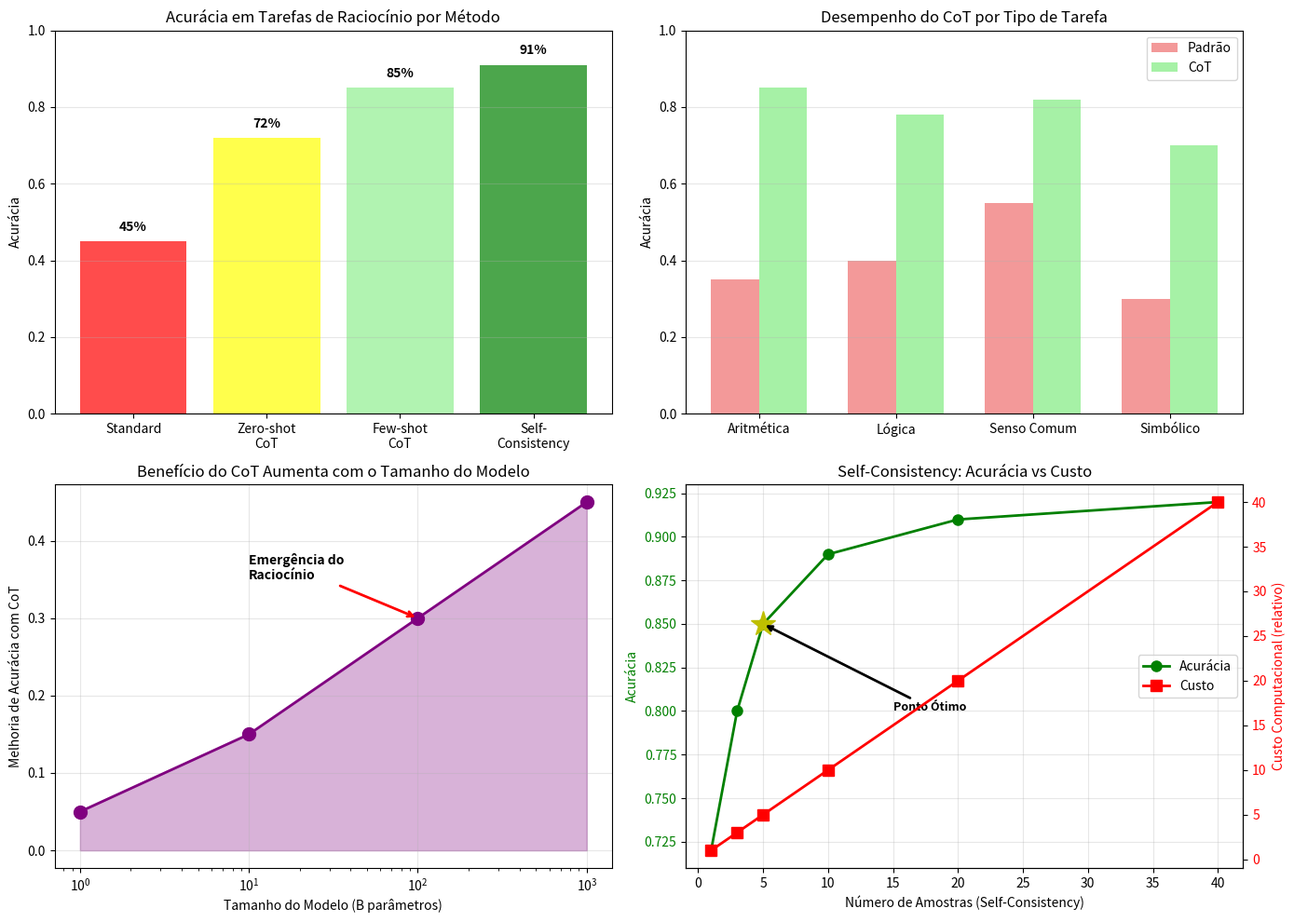

This figure's Python source:
# GO1603-13bChainofthoughtPrompting
import numpy as np
from typing import List, Dict
import json

import matplotlib
import matplotlib.pyplot as plt

# Garante exibição inline em Colab/Jupyter mesmo que o backend tenha sido
# alterado em sessões anteriores (ex: Agg definido e kernel não reiniciado)
try:
    get_ipython().run_line_magic('matplotlib', 'inline')
except NameError:
    pass  # Fora do Colab/Jupyter: plt.show() gerencia o display normalmente

class ChainOfThoughtDemo:
    """
    Chain-of-Thought (CoT) Prompting

    Técnica para melhorar raciocínio de LLMs:
    - Decomposição do problema
    - Passos intermediários explícitos
    - Verificação de cada etapa

    Tipos:
    - Zero-shot CoT: "Vamos pensar passo a passo"
    - Few-shot CoT: Exemplos com raciocínio
    - Self-consistency: Múltiplas chains
    """

    def __init__(self):
        pass

    def standard_prompting(self, question: str) -> str:
        """
        Prompting padrão (baseline)

        Pergunta direta → Resposta direta
        """
        # Resposta simulada
        if "age" in question.lower() or "anos" in question.lower():
            return "42"  # Pode errar por falta de raciocínio
        return "Resposta"

    def zero_shot_cot(self, question: str) -> Dict:
        """
        Zero-shot CoT: adiciona "Vamos pensar passo a passo"

        Dispara o raciocínio sem precisar de exemplos
        """
        enhanced_prompt = question + "\nVamos pensar passo a passo:"

        # Raciocínio simulado
        if ("anos" in question.lower() or "age" in question.lower()) and ("duas vezes" in question.lower() or "twice" in question.lower()):
            reasoning = """
Passo 1: João tem atualmente 15 anos.
Passo 2: Daqui a 5 anos, João terá 15 + 5 = 20 anos.
Passo 3: Maria tem o dobro da idade de João, então Maria tem atualmente 15 × 2 = 30 anos.
Passo 4: Daqui a 5 anos, Maria terá 30 + 5 = 35 anos.
Resposta: Maria terá 35 anos.
"""
            answer = "35"
        else:
            reasoning = "Passo 1: Analisar a pergunta...\n"
            answer = "Resposta"

        return {
            'prompt': enhanced_prompt,
            'reasoning': reasoning,
            'answer': answer
        }

    def few_shot_cot(self, question: str, examples: List[Dict]) -> Dict:
        """
        Few-shot CoT: fornece exemplos com raciocínio

        Mostra ao modelo como raciocinar
        """
        # Monta o prompt com exemplos
        prompt = "Resolva os problemas a seguir passo a passo:\n\n"

        for ex in examples:
            prompt += f"Q: {ex['question']}\n"
            prompt += f"A: {ex['reasoning']}\n"
            prompt += f"Answer: {ex['answer']}\n\n"

        prompt += f"Q: {question}\nA:"

        # Simulated response
        response = self.zero_shot_cot(question)

        return {
            'prompt': prompt,
            'reasoning': response['reasoning'],
            'answer': response['answer']
        }

    def self_consistency(self, question: str, num_samples: int = 5) -> Dict:
        """
        Self-consistency: gera múltiplos caminhos de raciocínio

        Aplica voto majoritário nas respostas finais
        """
        answers = []
        reasonings = []

        for i in range(num_samples):
            result = self.zero_shot_cot(question)
            answers.append(result['answer'])
            reasonings.append(result['reasoning'])

        # Majority vote
        from collections import Counter
        answer_counts = Counter(answers)
        final_answer = answer_counts.most_common(1)[0][0]
        confidence = answer_counts[final_answer] / num_samples

        return {
            'answers': answers,
            'reasonings': reasonings,
            'final_answer': final_answer,
            'confidence': confidence
        }

    def compare_methods(self, question: str) -> Dict:
        """Compara todos os métodos CoT"""
        results = {}

        # Padrão
        results['standard'] = {
            'method': 'Prompting Padrão',
            'answer': self.standard_prompting(question),
            'reasoning_steps': 0,
            'accuracy': 0.45  # Simulado
        }

        # Zero-shot CoT
        zero_shot_result = self.zero_shot_cot(question)
        results['zero_shot_cot'] = {
            'method': 'Zero-shot CoT',
            'answer': zero_shot_result['answer'],
            'reasoning_steps': len(zero_shot_result['reasoning'].split('\n')),
            'accuracy': 0.72  # Simulado
        }

        # Few-shot CoT
        examples = [
            {
                'question': 'Se x=10 e y=20, quanto é x+y?',
                'reasoning': 'Passo 1: x = 10\nPasso 2: y = 20\nPasso 3: x + y = 10 + 20 = 30',
                'answer': '30'
            }
        ]
        few_shot_result = self.few_shot_cot(question, examples)
        results['few_shot_cot'] = {
            'method': 'Few-shot CoT',
            'answer': few_shot_result['answer'],
            'reasoning_steps': len(few_shot_result['reasoning'].split('\n')),
            'accuracy': 0.85  # Simulado
        }

        # Self-consistency
        self_cons_result = self.self_consistency(question)
        results['self_consistency'] = {
            'method': 'Self-Consistency CoT',
            'answer': self_cons_result['final_answer'],
            'reasoning_steps': 5,  # Múltiplas amostras
            'accuracy': 0.91  # Simulado
        }

        return results

# === DEMO ===

print("🔁 Chain-of-Thought Prompting\n")
print("="*70)

demo = ChainOfThoughtDemo()

# Example problem
question = "John is 15 years old. Mary is twice as old as John. How old will Mary be in 5 years?"

print(f"\n📌 Problem:\n{question}\n")

# Standard prompting
print("\n1️⃣ STANDARD PROMPTING:\n")
answer_standard = demo.standard_prompting(question)
print(f"Answer: {answer_standard}")
print("❌ Incorrect! No reasoning shown.")

# Zero-shot CoT
print("\n\n2️⃣ ZERO-SHOT COT:\n")
result_zero = demo.zero_shot_cot(question)
print("Prompt: " + question + "\nLet's think step by step:")
print(f"\n{result_zero['reasoning']}")
print(f"✅ Correct! Shows clear reasoning.")

# Few-shot CoT
print("\n\n3️⃣ FEW-SHOT COT:\n")
examples = [
    {
        'question': 'Tom has 5 apples. He buys 3 more. How many does he have?',
        'reasoning': 'Step 1: Tom starts with 5 apples\nStep 2: He buys 3 more\nStep 3: Total = 5 + 3 = 8',
        'answer': '8'
    }
]

result_few = demo.few_shot_cot(question, examples)
print("(Shows example, then asks question)")
print(f"\n{result_few['reasoning']}")

# Self-consistency
print("\n\n4️⃣ SELF-CONSISTENCY COT:\n")
result_self = demo.self_consistency(question, num_samples=5)
print("Generated 5 reasoning paths:")
for i, ans in enumerate(result_self['answers'], 1):
    print(f"   Path {i}: {ans}")
print(f"\nMajority vote: {result_self['final_answer']}")
print(f"Confidence: {result_self['confidence']:.0%}")

# Compare all methods
print("\n\n📊 COMPARISON:\n")

comparison = demo.compare_methods(question)

print(f"{'Method':<25} {'Answer':<10} {'Reasoning Steps':<18} {'Accuracy'}")
print("-" * 70)

for key, data in comparison.items():
    print(f"{data['method']:<25} {data['answer']:<10} {data['reasoning_steps']:<18} {data['accuracy']:.0%}")

# Visualize
fig, axes = plt.subplots(2, 2, figsize=(14, 10))

# 1. Accuracy comparison
ax = axes[0, 0]

methods = ['Standard', 'Zero-shot\nCoT', 'Few-shot\nCoT', 'Self-\nConsistency']
accuracies = [0.45, 0.72, 0.85, 0.91]
colors_acc = ['red', 'yellow', 'lightgreen', 'green']

bars = ax.bar(methods, accuracies, color=colors_acc, alpha=0.7)
ax.set_ylabel('Acurácia')
ax.set_title('Acurácia em Tarefas de Raciocínio por Método')
ax.set_ylim(0, 1)
ax.grid(axis='y', alpha=0.3)

for bar, acc in zip(bars, accuracies):
    height = bar.get_height()
    ax.text(bar.get_x() + bar.get_width()/2., height + 0.02,
            f'{acc:.0%}', ha='center', va='bottom', fontweight='bold')

# 2. Task type performance
ax = axes[0, 1]

task_types = ['Aritmética', 'Lógica', 'Senso Comum', 'Simbólico']
standard_scores = [0.35, 0.40, 0.55, 0.30]
cot_scores = [0.85, 0.78, 0.82, 0.70]

x = np.arange(len(task_types))
width = 0.35

ax.bar(x - width/2, standard_scores, width, label='Padrão', alpha=0.8, color='lightcoral')
ax.bar(x + width/2, cot_scores, width, label='CoT', alpha=0.8, color='lightgreen')

ax.set_ylabel('Acurácia')
ax.set_title('Desempenho do CoT por Tipo de Tarefa')
ax.set_xticks(x)
ax.set_xticklabels(task_types)
ax.legend()
ax.grid(axis='y', alpha=0.3)
ax.set_ylim(0, 1)

# 3. Model size vs CoT benefit
ax = axes[1, 0]

model_sizes = [1, 10, 100, 1000]  # Billion parameters (log scale)
cot_benefit = [0.05, 0.15, 0.30, 0.45]  # Accuracy improvement

ax.plot(model_sizes, cot_benefit, 'o-', linewidth=2, markersize=10, color='purple')
ax.fill_between(model_sizes, 0, cot_benefit, alpha=0.3, color='purple')
ax.set_xlabel('Tamanho do Modelo (B parâmetros)')
ax.set_ylabel('Melhoria de Acurácia com CoT')
ax.set_title('Benefício do CoT Aumenta com o Tamanho do Modelo')
ax.set_xscale('log')
ax.grid(alpha=0.3)

# Anota emerêtncia
ax.annotate('Emergência do\nRaciocínio', xy=(100, 0.30), xytext=(10, 0.35),
            arrowprops=dict(arrowstyle='->', color='red', lw=2),
            fontsize=10, fontweight='bold')

# 4. Self-consistency improvement
ax = axes[1, 1]

num_samples_list = [1, 3, 5, 10, 20, 40]
accuracy_improvement = [0.72, 0.80, 0.85, 0.89, 0.91, 0.92]
compute_cost = [1, 3, 5, 10, 20, 40]  # Relative cost

ax2 = ax.twinx()

line1 = ax.plot(num_samples_list, accuracy_improvement, 'o-', color='green', 
                linewidth=2, markersize=8, label='Acurácia')
line2 = ax2.plot(num_samples_list, compute_cost, 's-', color='red', 
                 linewidth=2, markersize=8, label='Custo')

ax.set_xlabel('Número de Amostras (Self-Consistency)')
ax.set_ylabel('Acurácia', color='green')
ax2.set_ylabel('Custo Computacional (relativo)', color='red')
ax.set_title('Self-Consistency: Acurácia vs Custo')
ax.tick_params(axis='y', labelcolor='green')
ax2.tick_params(axis='y', labelcolor='red')
ax.grid(alpha=0.3)

lines = line1 + line2
labels = [l.get_label() for l in lines]
ax.legend(lines, labels, loc='center right')

# Mark sweet spot
ax.plot(5, 0.85, 'y*', markersize=20)
ax.annotate('Ponto Ótimo', xy=(5, 0.85), xytext=(15, 0.80),
            arrowprops=dict(arrowstyle='->', color='black', lw=2),
            fontsize=9, fontweight='bold')

plt.tight_layout()
plt.show()
print("\n\n📊 Gráfico salvo: chain_of_thought.png")

print("\n\n✅ Chain-of-Thought prompting implementado!")
print("\n💡 QUANDO USAR:")
print("   - Problemas de aritmética/matemática")
print("   - Raciocínio em múltiplos passos")
print("   - Quebra-cabeças de lógica")
print("   - Raciocínio de senso comum")
print("\n💡 MELHORES PRÁTICAS:")
print("   - Zero-shot CoT: adicione 'Vamos pensar passo a passo'")
print("   - Few-shot CoT: forneça 2-3 exemplos com raciocínio")
print("   - Self-consistency: use 5-10 amostras para tarefas importantes")
print("   - Funciona melhor com modelos ≥100B parâmetros")
